Photos from the image-classification dataset "bottles_sized" in the GitHub repository fominykhartur/bottles_dataset. Its 17 classes are: armanyak, balzamy, beer bottle, beer can, brendi, pink champagne, white champagne, cider, konyak, liker, rom, tekila, viski, vodka, pink wine, red wine, white wine.

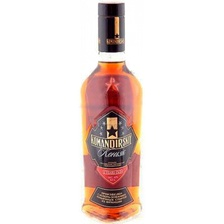
Label: konyak

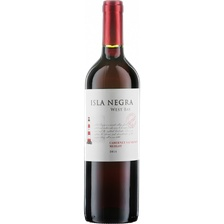
Label: red wine

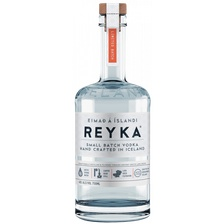
Label: vodka

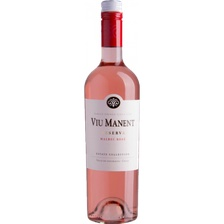
Label: pink wine

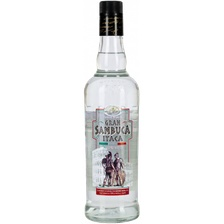
Label: liker

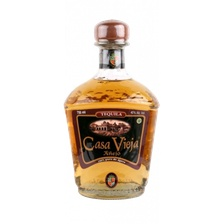
Label: tekila
